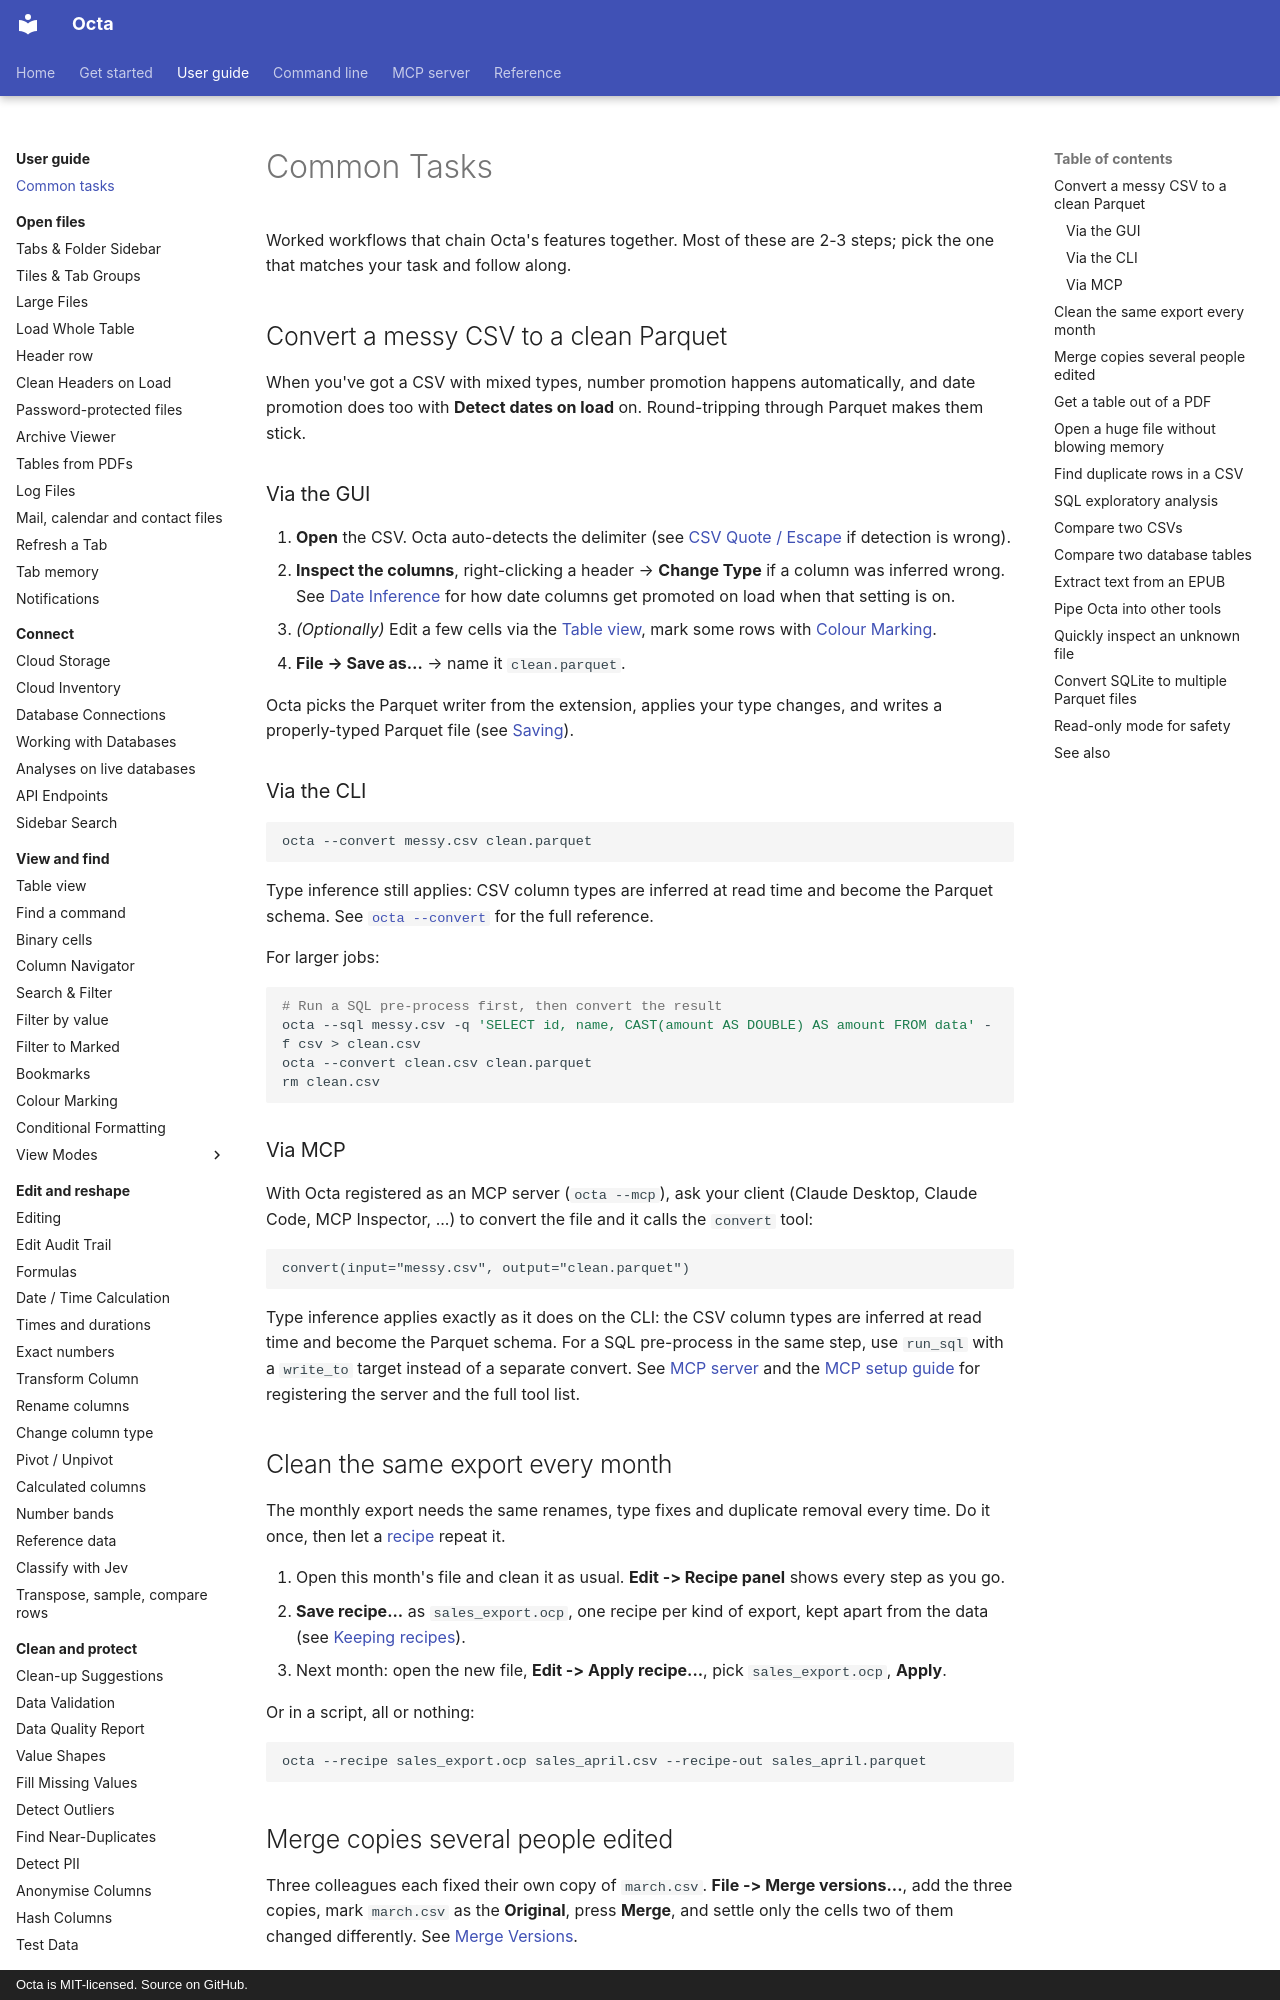

repository: thorstenfoltz/octa · page: tips/workflows/index.html · generator: mkdocs · copyright: Octa is MIT-licensed. Source on GitHub.

# Common Tasks

Worked workflows that chain Octa's features together. Most of these
are 2-3 steps; pick the one that matches your task and follow along.

## Convert a messy CSV to a clean Parquet

When you've got a CSV with mixed types, number promotion happens
automatically, and date promotion does too with **Detect dates on
load** on. Round-tripping through Parquet makes them stick.

### Via the GUI

1. **Open** the CSV. Octa auto-detects the delimiter (see
   [CSV Quote / Escape](../reference/csv-quote-escape.md) if
   detection is wrong).
2. **Inspect the columns**, right-clicking a header → **Change Type**
   if a column was inferred wrong. See
   [Date Inference](../reference/date-inference.md) for how date
   columns get promoted on load when that setting is on.
3. *(Optionally)* Edit a few cells via the
   [Table view](../usage/table-view.md), mark some rows with
   [Colour Marking](../usage/colour-marking.md).
4. **File → Save as…** → name it `clean.parquet`.

Octa picks the Parquet writer from the extension, applies your
type changes, and writes a properly-typed Parquet file (see
[Saving](../usage/saving.md)).

### Via the CLI

```bash
octa --convert messy.csv clean.parquet
```

Type inference still applies: CSV column types are inferred at
read time and become the Parquet schema. See
[`octa --convert`](../cli/convert.md) for the full reference.

For larger jobs:

```bash
# Run a SQL pre-process first, then convert the result
octa --sql messy.csv -q 'SELECT id, name, CAST(amount AS DOUBLE) AS amount FROM data' -f csv > clean.csv
octa --convert clean.csv clean.parquet
rm clean.csv
```

### Via MCP

With Octa registered as an MCP server (`octa --mcp`), ask your client
(Claude Desktop, Claude Code, MCP Inspector, ...) to convert the file
and it calls the `convert` tool:

```text
convert(input="messy.csv", output="clean.parquet")
```

Type inference applies exactly as it does on the CLI: the CSV column
types are inferred at read time and become the Parquet schema. For a
SQL pre-process in the same step, use `run_sql` with a `write_to`
target instead of a separate convert. See
[MCP server](../mcp/index.md) and the
[MCP setup guide](../mcp/setup.md) for registering the server and the
full tool list.

## Clean the same export every month

The monthly export needs the same renames, type fixes and duplicate
removal every time. Do it once, then let a
[recipe](../usage/recipes.md) repeat it.

1. Open this month's file and clean it as usual. **Edit -> Recipe
   panel** shows every step as you go.
2. **Save recipe...** as `sales_export.ocp`, one recipe per kind of
   export, kept apart from the data (see
   [Keeping recipes](../usage/recipes.md#keeping-recipes-one-file-per-job)).
3. Next month: open the new file, **Edit -> Apply recipe...**, pick
   `sales_export.ocp`, **Apply**.

Or in a script, all or nothing:

```bash
octa --recipe sales_export.ocp sales_april.csv --recipe-out sales_april.parquet
```
